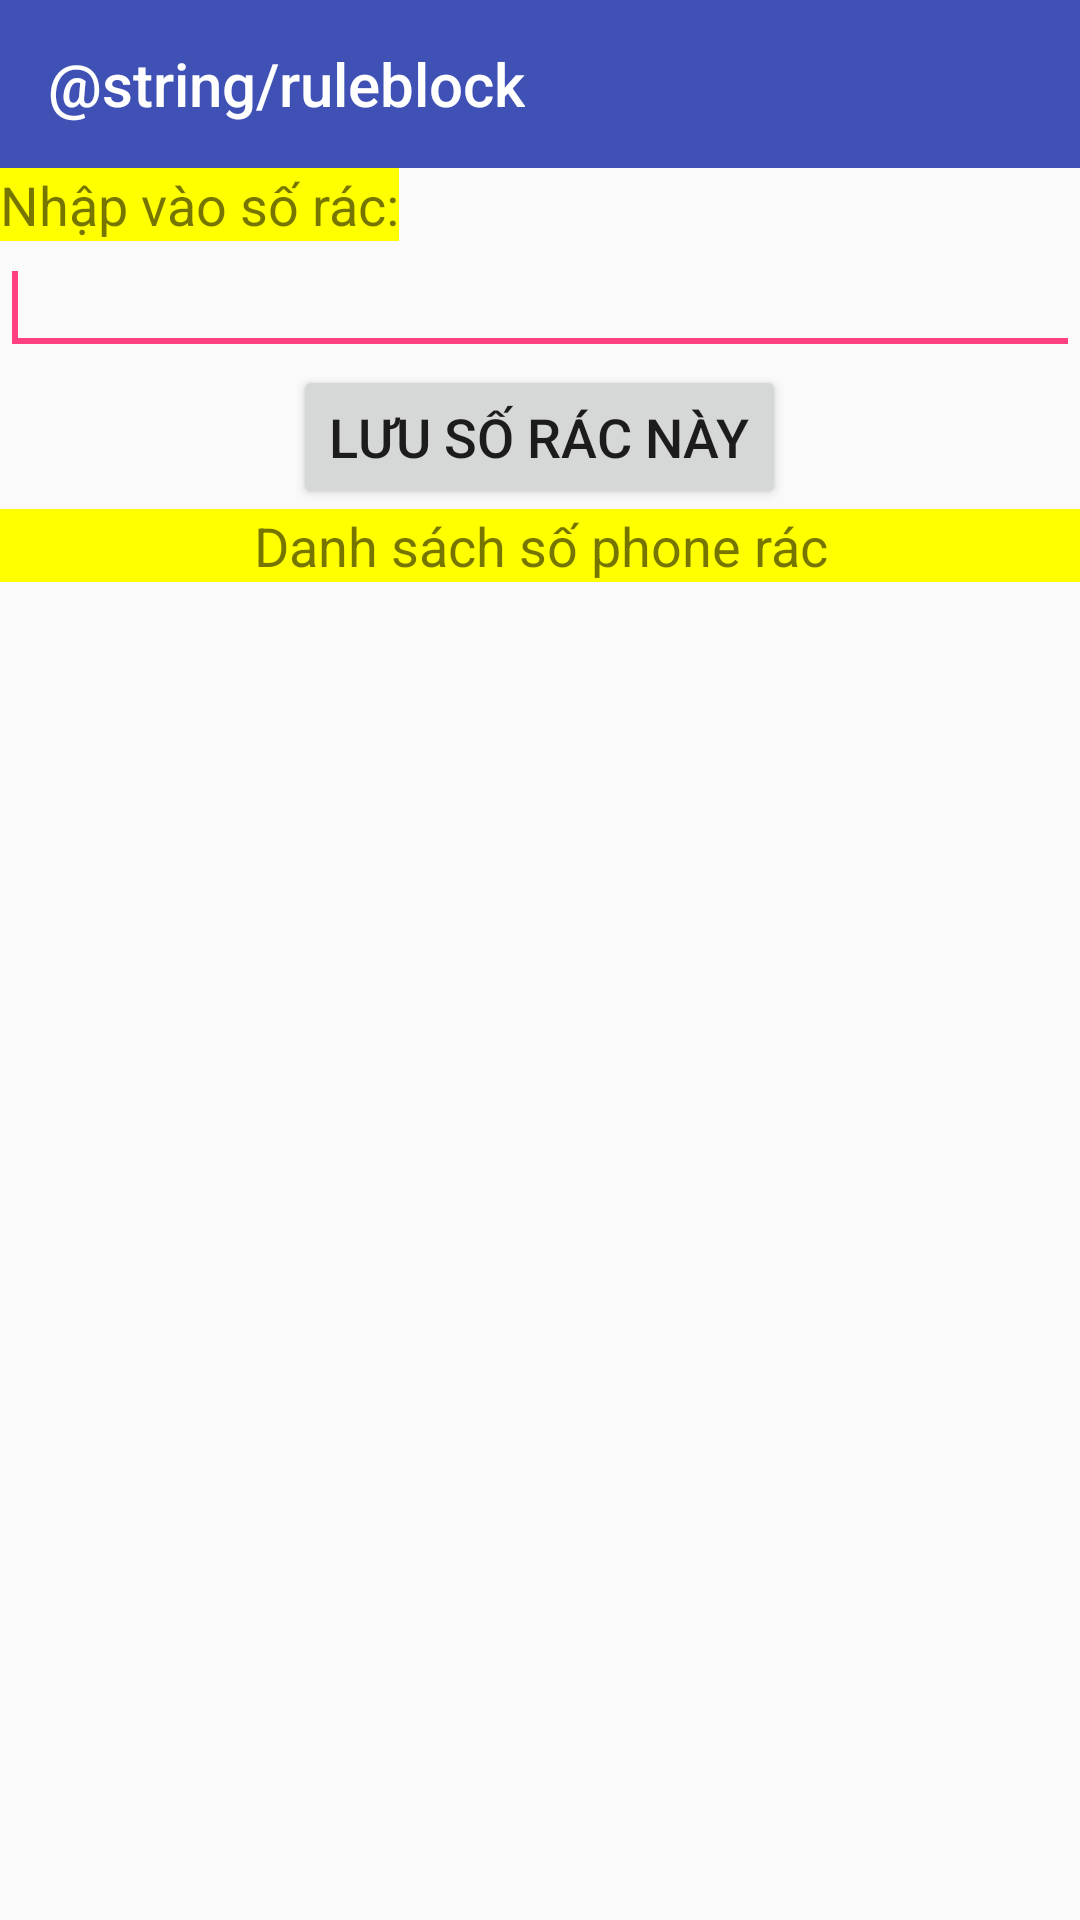

Layout XML and referenced resources for this Android screen:
<!-- AndroidManifest.xml: application theme AppTheme -->
<!-- res/layout/layout_ruleblock.xml -->
<?xml version="1.0" encoding="utf-8"?>
<LinearLayout xmlns:android="http://schemas.android.com/apk/res/android"
    xmlns:app="http://schemas.android.com/apk/res-auto"
    android:orientation="vertical"
    android:layout_width="match_parent"
    android:layout_height="match_parent">

    <android.support.v7.widget.Toolbar
        android:id="@+id/toolbar"
        android:layout_width="match_parent"
        android:layout_height="?attr/actionBarSize"
        android:fitsSystemWindows="true"
        app:title="@string/ruleblock"
        app:titleTextColor="@color/colorWhile"
        android:background="@color/colorPrimary"
        >
    </android.support.v7.widget.Toolbar>


    <TextView
        android:id="@+id/textView1"
        android:layout_width="wrap_content"
        android:layout_height="wrap_content"
        android:background="#FFFF00"
        android:text="Nhập vào số rác:"
        android:textSize="18sp" />

    <EditText
        android:id="@+id/editPrefixPhoneNum"
        android:layout_width="match_parent"
        android:layout_height="wrap_content"
        android:ems="10" >

        <requestFocus />
    </EditText>

    <Button
        android:id="@+id/btnSave"
        style="?android:attr/buttonStyleSmall"
        android:layout_width="wrap_content"
        android:layout_height="wrap_content"
        android:layout_gravity="center_horizontal"
        android:text="Lưu số rác này"
        android:textSize="18sp" />

    <TextView
        android:id="@+id/textView2"
        android:layout_width="match_parent"
        android:layout_height="wrap_content"
        android:background="#FFFF00"
        android:gravity="center_horizontal"
        android:text="Danh sách số phone rác"
        android:textSize="18sp" />

    <ListView
        android:id="@+id/lvPhone"
        android:layout_width="match_parent"
        android:layout_height="wrap_content" >
    </ListView>
</LinearLayout>
<!-- resources referenced by this layout -->
<resources>
  <color name="colorPrimary">#3F51B5</color>
  <color name="colorWhile">#FFF</color>
  <style name="AppTheme" parent="Theme.AppCompat.Light.NoActionBar">
          
          <item name="colorPrimary">@color/colorPrimary</item>
          <item name="colorPrimaryDark">@color/colorPrimaryDark</item>
          <item name="colorAccent">@color/colorAccent</item>
          <item name="colorControlNormal">#FFF</item>
      </style>
  <color name="colorPrimaryDark">#303F9F</color>
  <color name="colorAccent">#FF4081</color>
</resources>
